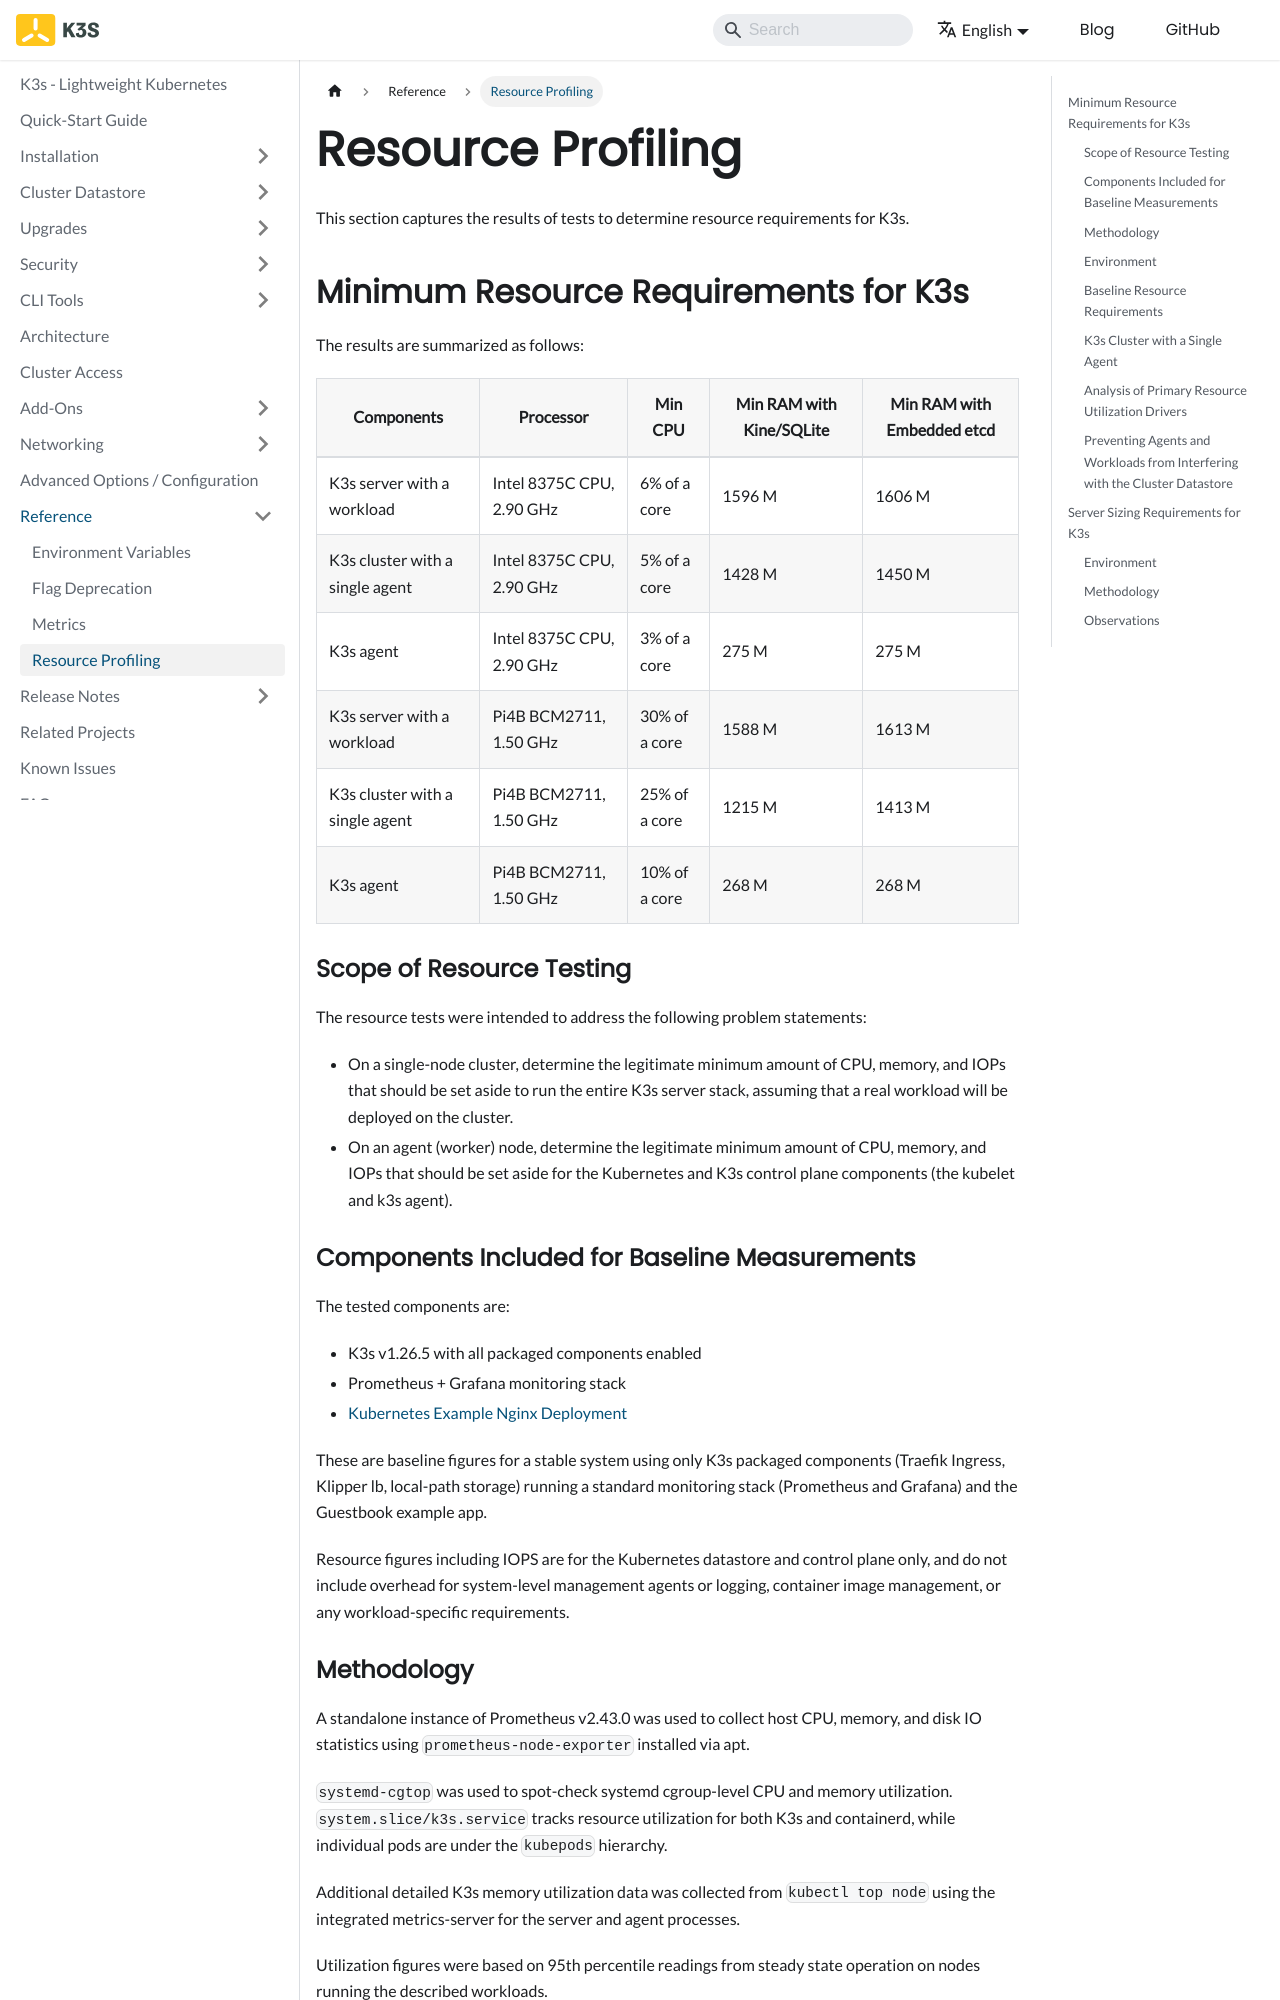

repository: k3s-io/docs · page: reference/resource-profiling.html · generator: docusaurus

---
title: Resource Profiling
---

This section captures the results of tests to determine resource requirements for K3s.


## Minimum Resource Requirements for K3s

The results are summarized as follows:

| Components |  Processor | Min CPU | Min RAM with Kine/SQLite | Min RAM with Embedded etcd |
|------------|-----|----------|-------------------------|---------------------------|
| K3s server with a workload  | Intel 8375C CPU, 2.90 GHz | 6% of a core | 1596 M | 1606 M |
| K3s cluster with a single agent  | Intel 8375C CPU, 2.90 GHz | 5% of a core | 1428 M | 1450 M |
| K3s agent | Intel 8375C CPU, 2.90 GHz | 3% of a core | 275 M | 275 M |
| K3s server with a workload  | Pi4B BCM2711, 1.50 GHz | 30% of a core | 1588 M | 1613 M |
| K3s cluster with a single agent | Pi4B BCM2711, 1.50 GHz | 25% of a core | 1215 M | 1413 M |
| K3s agent  | Pi4B BCM2711, 1.50 GHz | 10% of a core | 268 M | 268 M |

### Scope of Resource Testing

The resource tests were intended to address the following problem statements:

- On a single-node cluster, determine the legitimate minimum amount of CPU, memory, and IOPs that should be set aside to run the entire K3s server stack, assuming that a real workload will be deployed on the cluster.
- On an agent (worker) node, determine the legitimate minimum amount of CPU, memory, and IOPs that should be set aside for the Kubernetes and K3s control plane components (the kubelet and k3s agent).

### Components Included for Baseline Measurements

The tested components are:

* K3s v1.26.5 with all packaged components enabled
* Prometheus + Grafana monitoring stack
* [Kubernetes Example Nginx Deployment](https://kubernetes.io/docs/tasks/run-application/run-stateless-application-deployment/)

These are baseline figures for a stable system using only K3s packaged components (Traefik Ingress, Klipper lb, local-path storage) running a standard monitoring stack (Prometheus and Grafana) and the Guestbook example app.

Resource figures including IOPS are for the Kubernetes datastore and control plane only, and do not include overhead for system-level management agents or logging, container image management, or any workload-specific requirements.
